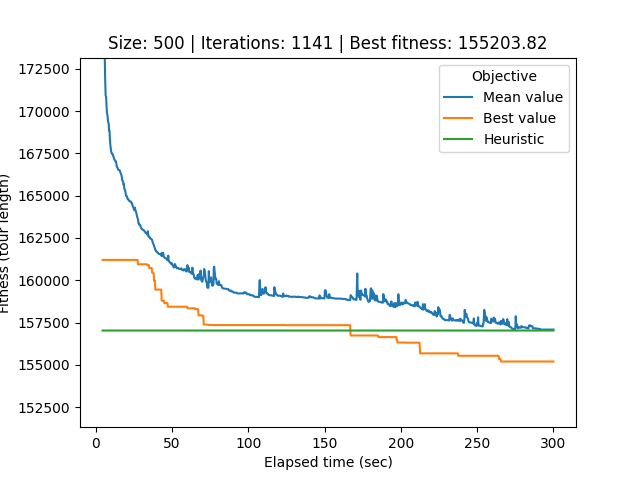

The data file committed next to this chart (first rows):
# Student number: r0758170
# Iteration, Elapsed time, Mean value, Best value, Cycle
0, 4.566, 1244456, 161206, 68, 202, 55, 15, 248, 149, 336, 334, 207, 17, 21, 427, 100, 420, 165, 477, 459, 256, 472, 299
1, 4.8, 494426, 161206, 68, 202, 55, 15, 248, 149, 336, 334, 207, 17, 21, 427, 100, 420, 165, 477, 459, 256, 472, 299
2, 5.096, 176922, 161206, 68, 202, 55, 15, 248, 149, 336, 334, 207, 17, 21, 427, 100, 420, 165, 477, 459, 256, 472, 299
3, 5.421, 174805, 161206, 68, 202, 55, 15, 248, 149, 336, 334, 207, 17, 21, 427, 100, 420, 165, 477, 459, 256, 472, 299
4, 5.679, 173795, 161206, 68, 202, 55, 15, 248, 149, 336, 334, 207, 17, 21, 427, 100, 420, 165, 477, 459, 256, 472, 299
5, 6.027, 173156, 161206, 68, 202, 55, 15, 248, 149, 336, 334, 207, 17, 21, 427, 100, 420, 165, 477, 459, 256, 472, 299
6, 6.312, 171759, 161206, 68, 202, 55, 15, 248, 149, 336, 334, 207, 17, 21, 427, 100, 420, 165, 477, 459, 256, 472, 299
7, 6.591, 170919, 161206, 68, 202, 55, 15, 248, 149, 336, 334, 207, 17, 21, 427, 100, 420, 165, 477, 459, 256, 472, 299
8, 6.894, 170839, 161206, 68, 202, 55, 15, 248, 149, 336, 334, 207, 17, 21, 427, 100, 420, 165, 477, 459, 256, 472, 299
9, 7.154, 170328, 161206, 68, 202, 55, 15, 248, 149, 336, 334, 207, 17, 21, 427, 100, 420, 165, 477, 459, 256, 472, 299
10, 7.437, 169915, 161206, 68, 202, 55, 15, 248, 149, 336, 334, 207, 17, 21, 427, 100, 420, 165, 477, 459, 256, 472, 299
11, 7.724, 169776, 161206, 64, 27, 216, 80, 109, 431, 289, 7, 347, 175, 56, 499, 58, 112, 406, 295, 285, 398, 98, 381
12, 8.007, 169568, 161206, 64, 27, 216, 80, 109, 431, 289, 7, 347, 175, 56, 499, 58, 112, 406, 295, 285, 398, 98, 381
13, 8.267, 169329, 161206, 64, 27, 216, 80, 109, 431, 289, 7, 347, 175, 56, 499, 58, 112, 406, 295, 285, 398, 98, 381
14, 8.608, 169253, 161206, 64, 27, 216, 80, 109, 431, 289, 7, 347, 175, 56, 499, 58, 112, 406, 295, 285, 398, 98, 381
15, 8.875, 168835, 161206, 64, 27, 216, 80, 109, 431, 289, 7, 347, 175, 56, 499, 58, 112, 406, 295, 285, 398, 98, 381
16, 9.159, 168828, 161206, 64, 27, 216, 80, 109, 431, 289, 7, 347, 175, 56, 499, 58, 112, 406, 295, 285, 398, 98, 381
17, 9.428, 168260, 161206, 64, 27, 216, 80, 109, 431, 289, 7, 347, 175, 56, 499, 58, 112, 406, 295, 285, 398, 98, 381
18, 9.706, 167968, 161206, 64, 27, 216, 80, 109, 431, 289, 7, 347, 175, 56, 499, 58, 112, 406, 295, 285, 398, 98, 381
19, 9.969, 167776, 161206, 64, 27, 216, 80, 109, 431, 289, 7, 347, 175, 56, 499, 58, 112, 406, 295, 285, 398, 98, 381
20, 10.23, 167605, 161206, 64, 27, 216, 80, 109, 431, 289, 7, 347, 175, 56, 499, 58, 112, 406, 295, 285, 398, 98, 381
21, 10.49, 167518, 161206, 64, 27, 216, 80, 109, 431, 289, 7, 347, 175, 56, 499, 58, 112, 406, 295, 285, 398, 98, 381
22, 10.79, 167471, 161206, 64, 27, 216, 80, 109, 431, 289, 7, 347, 175, 56, 499, 58, 112, 406, 295, 285, 398, 98, 381
23, 11.04, 167471, 161206, 64, 27, 216, 80, 109, 431, 289, 7, 347, 175, 56, 499, 58, 112, 406, 295, 285, 398, 98, 381
24, 11.33, 167423, 161206, 64, 27, 216, 80, 109, 431, 289, 7, 347, 175, 56, 499, 58, 112, 406, 295, 285, 398, 98, 381
25, 11.58, 167325, 161206, 64, 27, 216, 80, 109, 431, 289, 7, 347, 175, 56, 499, 58, 112, 406, 295, 285, 398, 98, 381
26, 11.86, 167284, 161206, 64, 27, 216, 80, 109, 431, 289, 7, 347, 175, 56, 499, 58, 112, 406, 295, 285, 398, 98, 381
27, 12.13, 167173, 161206, 64, 27, 216, 80, 109, 431, 289, 7, 347, 175, 56, 499, 58, 112, 406, 295, 285, 398, 98, 381
28, 12.41, 167139, 161206, 64, 27, 216, 80, 109, 431, 289, 7, 347, 175, 56, 499, 58, 112, 406, 295, 285, 398, 98, 381
29, 12.69, 167059, 161206, 123, 1, 29, 119, 495, 330, 350, 440, 496, 183, 438, 53, 220, 428, 171, 227, 47, 90, 425, 86
30, 12.95, 167059, 161206, 123, 1, 29, 119, 495, 330, 350, 440, 496, 183, 438, 53, 220, 428, 171, 227, 47, 90, 425, 86
31, 13.32, 167029, 161206, 123, 1, 29, 119, 495, 330, 350, 440, 496, 183, 438, 53, 220, 428, 171, 227, 47, 90, 425, 86
32, 13.65, 166877, 161206, 123, 1, 29, 119, 495, 330, 350, 440, 496, 183, 438, 53, 220, 428, 171, 227, 47, 90, 425, 86
33, 13.93, 166712, 161206, 123, 1, 29, 119, 495, 330, 350, 440, 496, 183, 438, 53, 220, 428, 171, 227, 47, 90, 425, 86
34, 14.19, 166679, 161206, 123, 1, 29, 119, 495, 330, 350, 440, 496, 183, 438, 53, 220, 428, 171, 227, 47, 90, 425, 86
35, 14.46, 166632, 161206, 123, 1, 29, 119, 495, 330, 350, 440, 496, 183, 438, 53, 220, 428, 171, 227, 47, 90, 425, 86
36, 14.73, 166557, 161206, 123, 1, 29, 119, 495, 330, 350, 440, 496, 183, 438, 53, 220, 428, 171, 227, 47, 90, 425, 86
37, 15, 166533, 161206, 123, 1, 29, 119, 495, 330, 350, 440, 496, 183, 438, 53, 220, 428, 171, 227, 47, 90, 425, 86
38, 15.25, 166517, 161206, 123, 1, 29, 119, 495, 330, 350, 440, 496, 183, 438, 53, 220, 428, 171, 227, 47, 90, 425, 86
39, 15.53, 166492, 161206, 123, 1, 29, 119, 495, 330, 350, 440, 496, 183, 438, 53, 220, 428, 171, 227, 47, 90, 425, 86
40, 15.8, 166492, 161206, 123, 1, 29, 119, 495, 330, 350, 440, 496, 183, 438, 53, 220, 428, 171, 227, 47, 90, 425, 86
41, 16.08, 166428, 161206, 123, 1, 29, 119, 495, 330, 350, 440, 496, 183, 438, 53, 220, 428, 171, 227, 47, 90, 425, 86
42, 16.34, 166346, 161206, 123, 1, 29, 119, 495, 330, 350, 440, 496, 183, 438, 53, 220, 428, 171, 227, 47, 90, 425, 86
43, 16.61, 166286, 161206, 123, 1, 29, 119, 495, 330, 350, 440, 496, 183, 438, 53, 220, 428, 171, 227, 47, 90, 425, 86
44, 16.99, 166202, 161206, 123, 1, 29, 119, 495, 330, 350, 440, 496, 183, 438, 53, 220, 428, 171, 227, 47, 90, 425, 86
45, 17.24, 166036, 161206, 123, 1, 29, 119, 495, 330, 350, 440, 496, 183, 438, 53, 220, 428, 171, 227, 47, 90, 425, 86
46, 17.49, 165910, 161206, 123, 1, 29, 119, 495, 330, 350, 440, 496, 183, 438, 53, 220, 428, 171, 227, 47, 90, 425, 86
47, 17.74, 165867, 161206, 123, 1, 29, 119, 495, 330, 350, 440, 496, 183, 438, 53, 220, 428, 171, 227, 47, 90, 425, 86
48, 18.01, 165850, 161206, 123, 1, 29, 119, 495, 330, 350, 440, 496, 183, 438, 53, 220, 428, 171, 227, 47, 90, 425, 86
49, 18.27, 165650, 161206, 123, 1, 29, 119, 495, 330, 350, 440, 496, 183, 438, 53, 220, 428, 171, 227, 47, 90, 425, 86
50, 18.52, 165676, 161206, 123, 1, 29, 119, 495, 330, 350, 440, 496, 183, 438, 53, 220, 428, 171, 227, 47, 90, 425, 86
51, 18.77, 165465, 161206, 123, 1, 29, 119, 495, 330, 350, 440, 496, 183, 438, 53, 220, 428, 171, 227, 47, 90, 425, 86
52, 19.07, 165349, 161206, 123, 1, 29, 119, 495, 330, 350, 440, 496, 183, 438, 53, 220, 428, 171, 227, 47, 90, 425, 86
53, 19.33, 165332, 161206, 123, 1, 29, 119, 495, 330, 350, 440, 496, 183, 438, 53, 220, 428, 171, 227, 47, 90, 425, 86
54, 19.59, 165201, 161206, 123, 1, 29, 119, 495, 330, 350, 440, 496, 183, 438, 53, 220, 428, 171, 227, 47, 90, 425, 86
55, 19.86, 165055, 161206, 123, 1, 29, 119, 495, 330, 350, 440, 496, 183, 438, 53, 220, 428, 171, 227, 47, 90, 425, 86
56, 20.15, 164979, 161206, 123, 1, 29, 119, 495, 330, 350, 440, 496, 183, 438, 53, 220, 428, 171, 227, 47, 90, 425, 86
57, 20.41, 164979, 161206, 123, 1, 29, 119, 495, 330, 350, 440, 496, 183, 438, 53, 220, 428, 171, 227, 47, 90, 425, 86
58, 20.7, 164921, 161206, 123, 1, 29, 119, 495, 330, 350, 440, 496, 183, 438, 53, 220, 428, 171, 227, 47, 90, 425, 86
... 1,082 more rows
